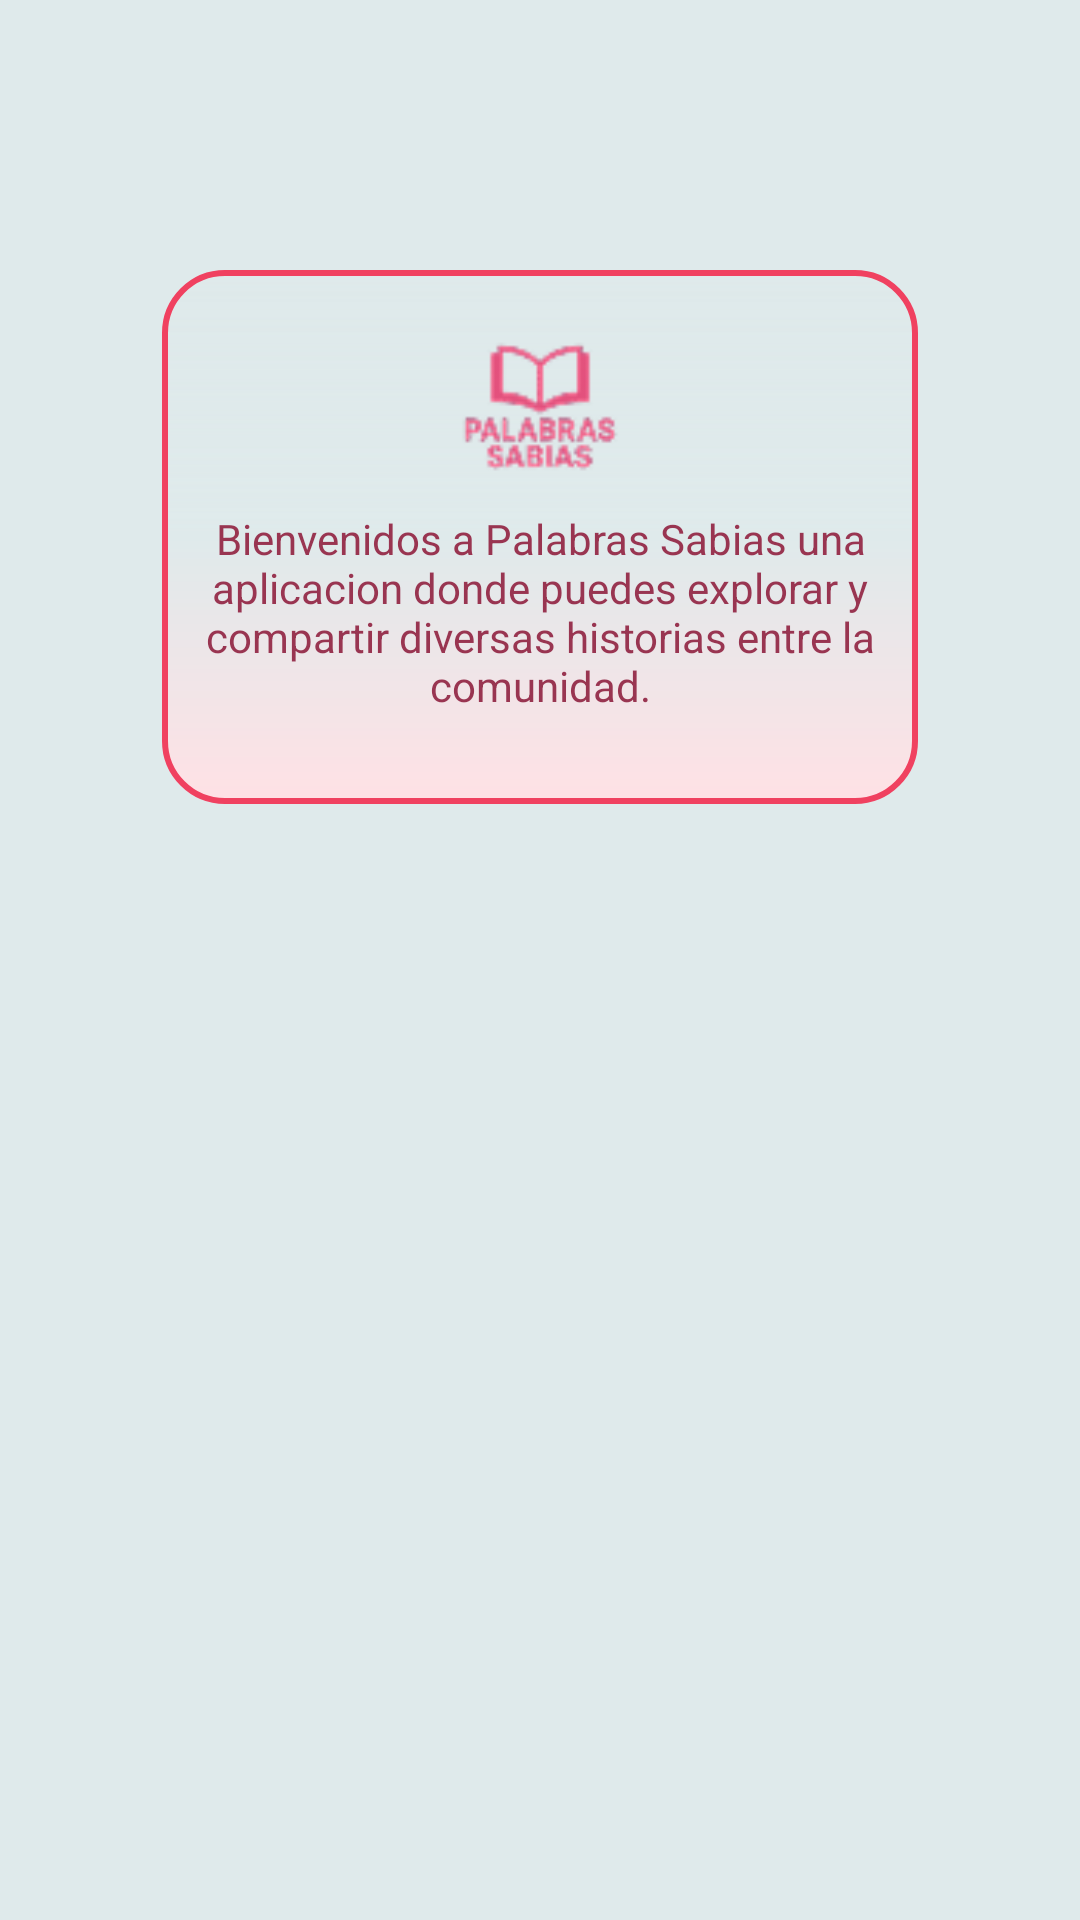

The Android layout XML behind this screen, and the referenced resources:
<!-- AndroidManifest.xml: application theme Theme.Palabras_sabias -->
<!-- res/layout/fragment_inicio.xml -->
<?xml version="1.0" encoding="utf-8"?>
<FrameLayout xmlns:android="http://schemas.android.com/apk/res/android"
    xmlns:app="http://schemas.android.com/apk/res-auto"
    android:layout_width="match_parent"
    android:layout_height="match_parent"
    android:background="@color/whitespace"
    android:gravity="center">

    <ImageView
        android:id="@+id/imageView2"
        android:layout_width="70dp"
        android:layout_height="70dp"
        android:layout_margin="100dp"
        android:elevation="20dp"
        android:layout_gravity="center|top"
        app:srcCompat="@drawable/hometex" />

    <TextView
        android:id="@+id/textView3"
        android:layout_width="252dp"
        android:layout_height="178dp"
        android:layout_gravity="center|top"
        android:layout_marginTop="90dp"
        android:paddingTop="80dp"
        android:elevation="15dp"
        android:background="@drawable/border"
        android:text="Bienvenidos a Palabras Sabias una aplicacion donde puedes explorar y compartir diversas historias entre la comunidad."
        android:textAlignment="center"
        android:textColor="@color/textcolor" />

</FrameLayout>
<!-- resources referenced by this layout -->
<resources>
  <color name="textcolor">#993551</color>
  <color name="whitespace">#DFEAEB</color>
  <!-- drawable border (drawable) -->
  <?xml version="1.0" encoding="utf-8"?>
  <layer-list xmlns:android="http://schemas.android.com/apk/res/android">
  
  <item>
  
      <shape android:shape="rectangle">
  
          <stroke
              android:color="@color/colorone"
              android:width="2dp" />
          <corners android:radius="20dp"/>
  
          <gradient
              android:centerColor="@color/whitespace"
              android:endColor="@color/blendwhite"
              android:angle="100">
  
          </gradient>
      </shape>
  
  </item>
  
  </layer-list>
  <!-- drawable hometex: png bitmap (drawable, 4005 bytes) -->
  <style name="Theme.Palabras_sabias" parent="Theme.AppCompat.Light.NoActionBar">
          <item name="colorPrimary">#FF0000</item>
          <item name="colorPrimaryDark">#B00000</item>
          <item name="colorAccent">#FF4444</item>
      </style>
  <color name="colorone">#F04160</color>
  <color name="blendwhite">#FFE1E5</color>
</resources>
